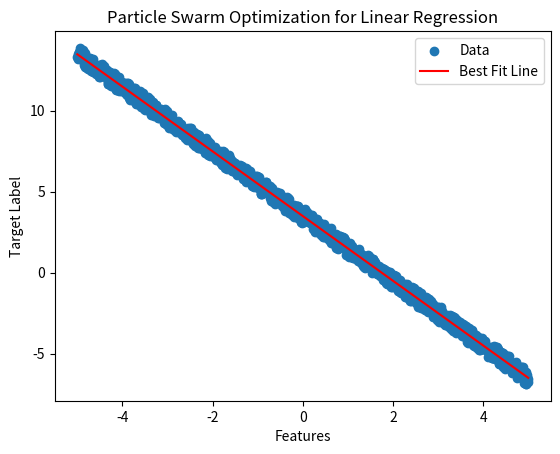

This figure's Python source:
import numpy as np
import matplotlib.pyplot as plt

import numpy as np

class Particle:
    def __init__(self, minimum_position, maximum_position,cost_function):

        self.position = np.random.uniform(minimum_position, maximum_position).reshape(-1, 1)
        self.velocity = np.zeros(self.position.shape)
        self.cost = cost_function(self.position)
        self.best_cost = self.cost
        self.best_position = self.position.copy()

class GlopalParticle:

    def __init__(self) -> None:

        self.best_position = []
        self.cost = np.inf

def linear_cost(position):
    global target_label
    global features
    predicted_label = position[0] * features + position[1]
    error_vector = predicted_label - target_label
    cost = (np.linalg.norm(error_vector) ** 2) / (len(target_label)*2)
    return cost
#problem Defineiton 
features = np.linspace(-5,5,1000).reshape(-1,1)
target_label = -2 * features + 3 + np.random.rand(*features.shape)
#y_pred = particle.pos[0] + x * particle.pos[1]
cost = lambda x : (x[0] - 2) ** 2 + (x[1] - 4)**2

nVar = 2
var_minimum = [-5, -10]
var_maximum = [5, 10]
# PS Parameters
w = 1
c1, c2 = 2, 2
damp = 0.9
iterations = 200
pop_size = 50 
# intialization

global_best = GlopalParticle()
particles = [None] * pop_size

for i in range(pop_size):
    particles[i] = (Particle(var_minimum, var_maximum, linear_cost))
    if particles[i].cost < global_best.cost:
        global_best.best_position = particles[i].position.copy()
        global_best.cost = particles[i].cost

for iteration in range(iterations):

    for i in range(pop_size):
        particles[i].velocity = w * particles[i].velocity + c1 * np.random.rand() * (particles[i].best_position - particles[i].position) + c2 * np.random.rand() * (global_best.best_position - particles[i].position)

        particles[i].position = particles[i].position + particles[i].velocity
        particles[i].cost = linear_cost(particles[i].position)
        if particles[i].cost < particles[i].best_cost:
            particles[i].best_position = particles[i].position.copy()
            particles[i].best_cost = particles[i].cost
            if particles[i].cost < global_best.cost:
                global_best.best_position = particles[i].position.copy()
                global_best.cost = particles[i].cost
    
    w = w * damp
    print(f"iter {iteration} : {global_best.cost}")

print(f"best answer = {global_best.best_position}")


# Plotting the data and the best fit line
plt.figure()
plt.scatter(features, target_label, label='Data')
plt.plot(features, global_best.best_position[0] * features + global_best.best_position[1], color='red', label='Best Fit Line')
plt.legend()
plt.xlabel('Features')
plt.ylabel('Target Label')
plt.title('Particle Swarm Optimization for Linear Regression')
plt.show()
